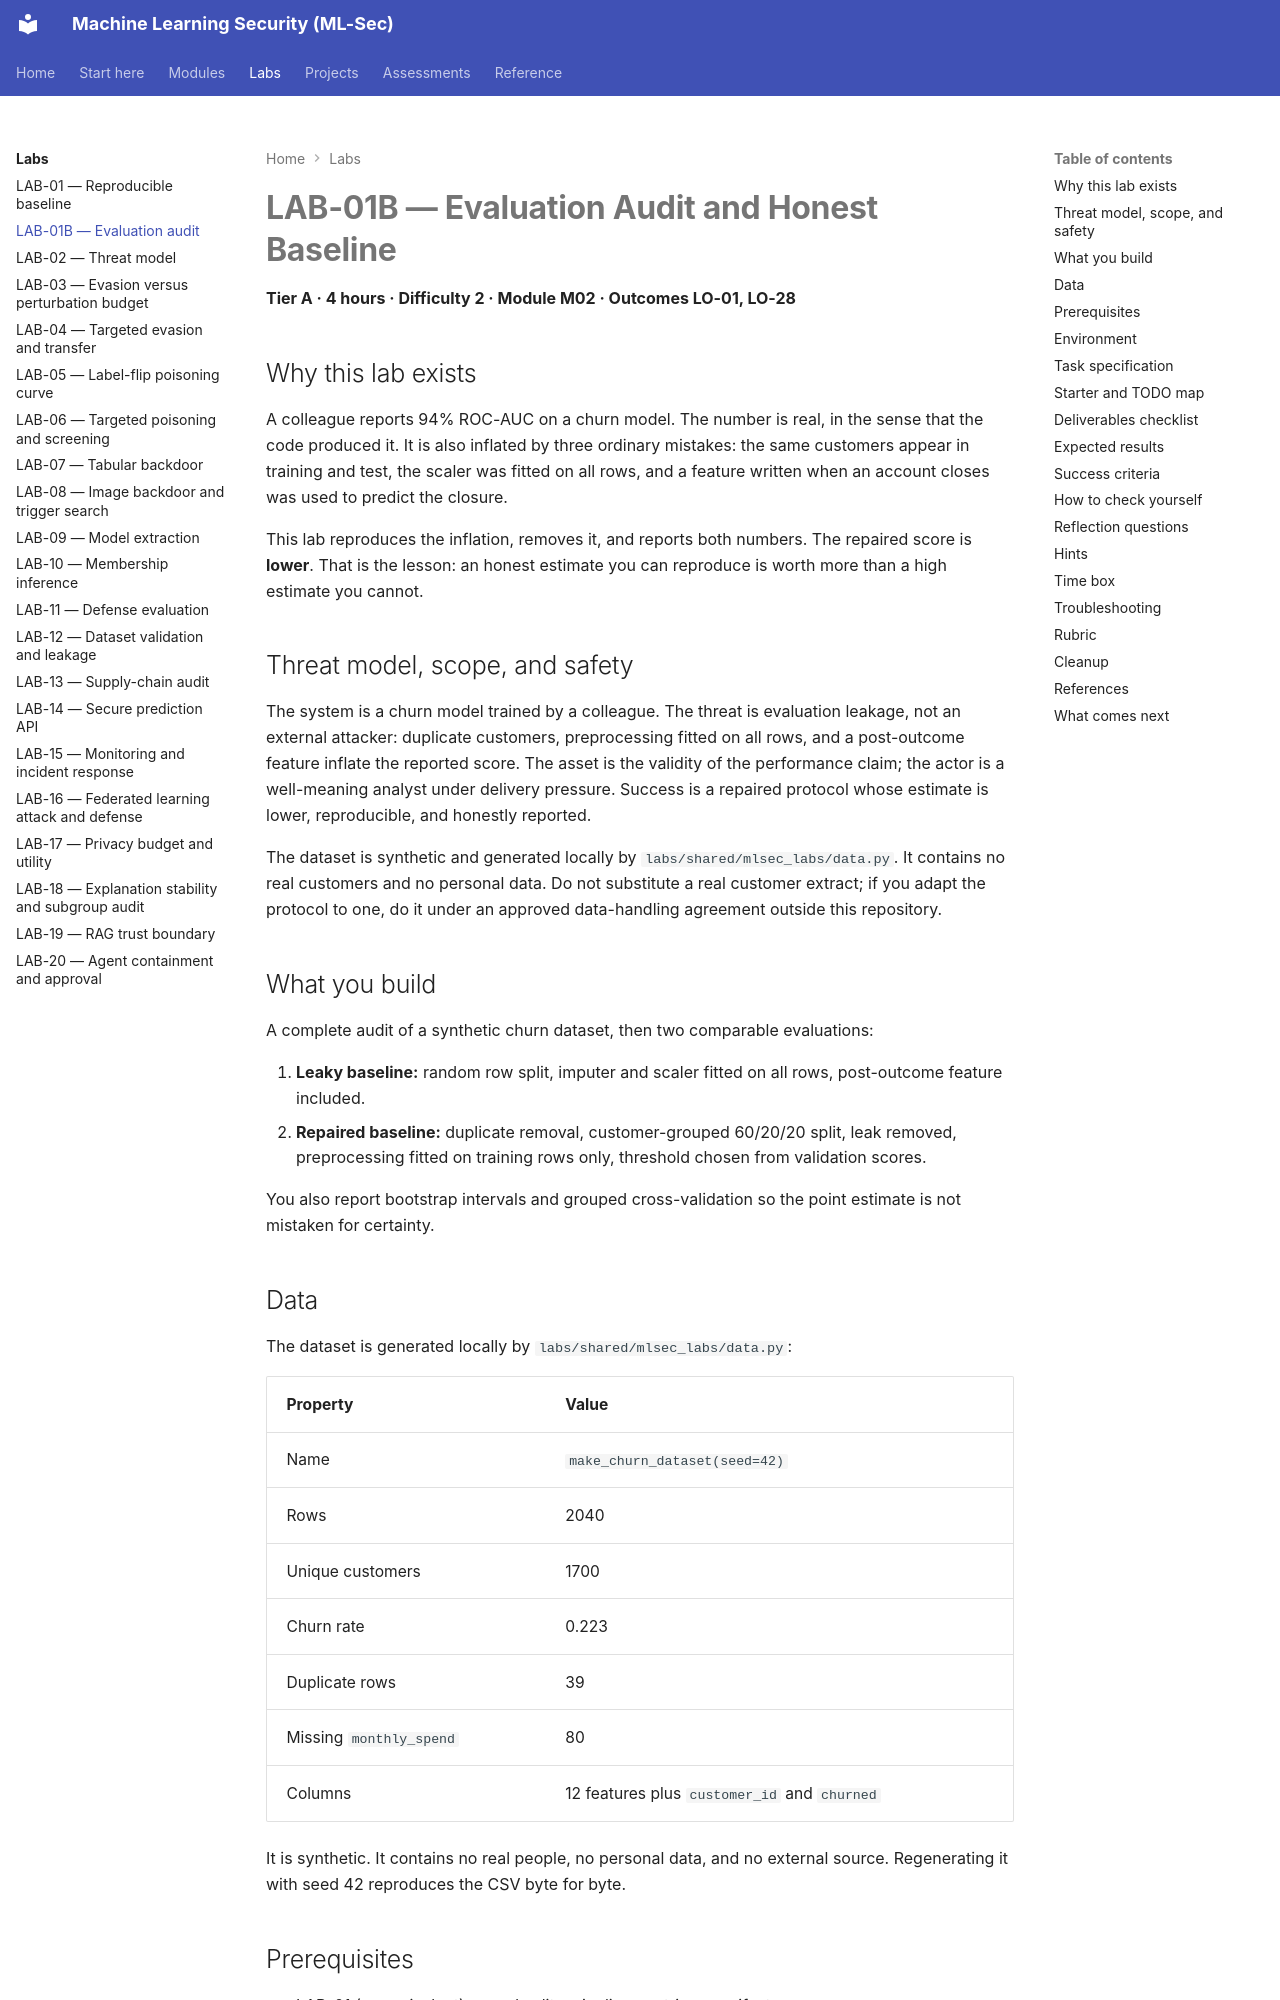

repository: nadeem-majeedch/MLSec · page: labs/lab-01b/index.html · generator: mkdocs

# LAB-01B — Evaluation Audit and Honest Baseline

**Tier A · 4 hours · Difficulty 2 · Module M02 · Outcomes LO-01, LO-28**

## Why this lab exists

A colleague reports 94% ROC-AUC on a churn model. The number is real, in the sense that the code produced it. It is also inflated by three ordinary mistakes: the same customers appear in training and test, the scaler was fitted on all rows, and a feature written when an account closes was used to predict the closure.

This lab reproduces the inflation, removes it, and reports both numbers. The repaired score is **lower**. That is the lesson: an honest estimate you can reproduce is worth more than a high estimate you cannot.

## Threat model, scope, and safety

The system is a churn model trained by a colleague. The threat is evaluation leakage, not an external attacker: duplicate customers, preprocessing fitted on all rows, and a post-outcome feature inflate the reported score. The asset is the validity of the performance claim; the actor is a well-meaning analyst under delivery pressure. Success is a repaired protocol whose estimate is lower, reproducible, and honestly reported.

The dataset is synthetic and generated locally by `labs/shared/mlsec_labs/data.py`. It contains no real customers and no personal data. Do not substitute a real customer extract; if you adapt the protocol to one, do it under an approved data-handling agreement outside this repository.

## What you build

A complete audit of a synthetic churn dataset, then two comparable evaluations:

1. **Leaky baseline:** random row split, imputer and scaler fitted on all rows, post-outcome feature included.
2. **Repaired baseline:** duplicate removal, customer-grouped 60/20/20 split, leak removed, preprocessing fitted on training rows only, threshold chosen from validation scores.

You also report bootstrap intervals and grouped cross-validation so the point estimate is not mistaken for certainty.
